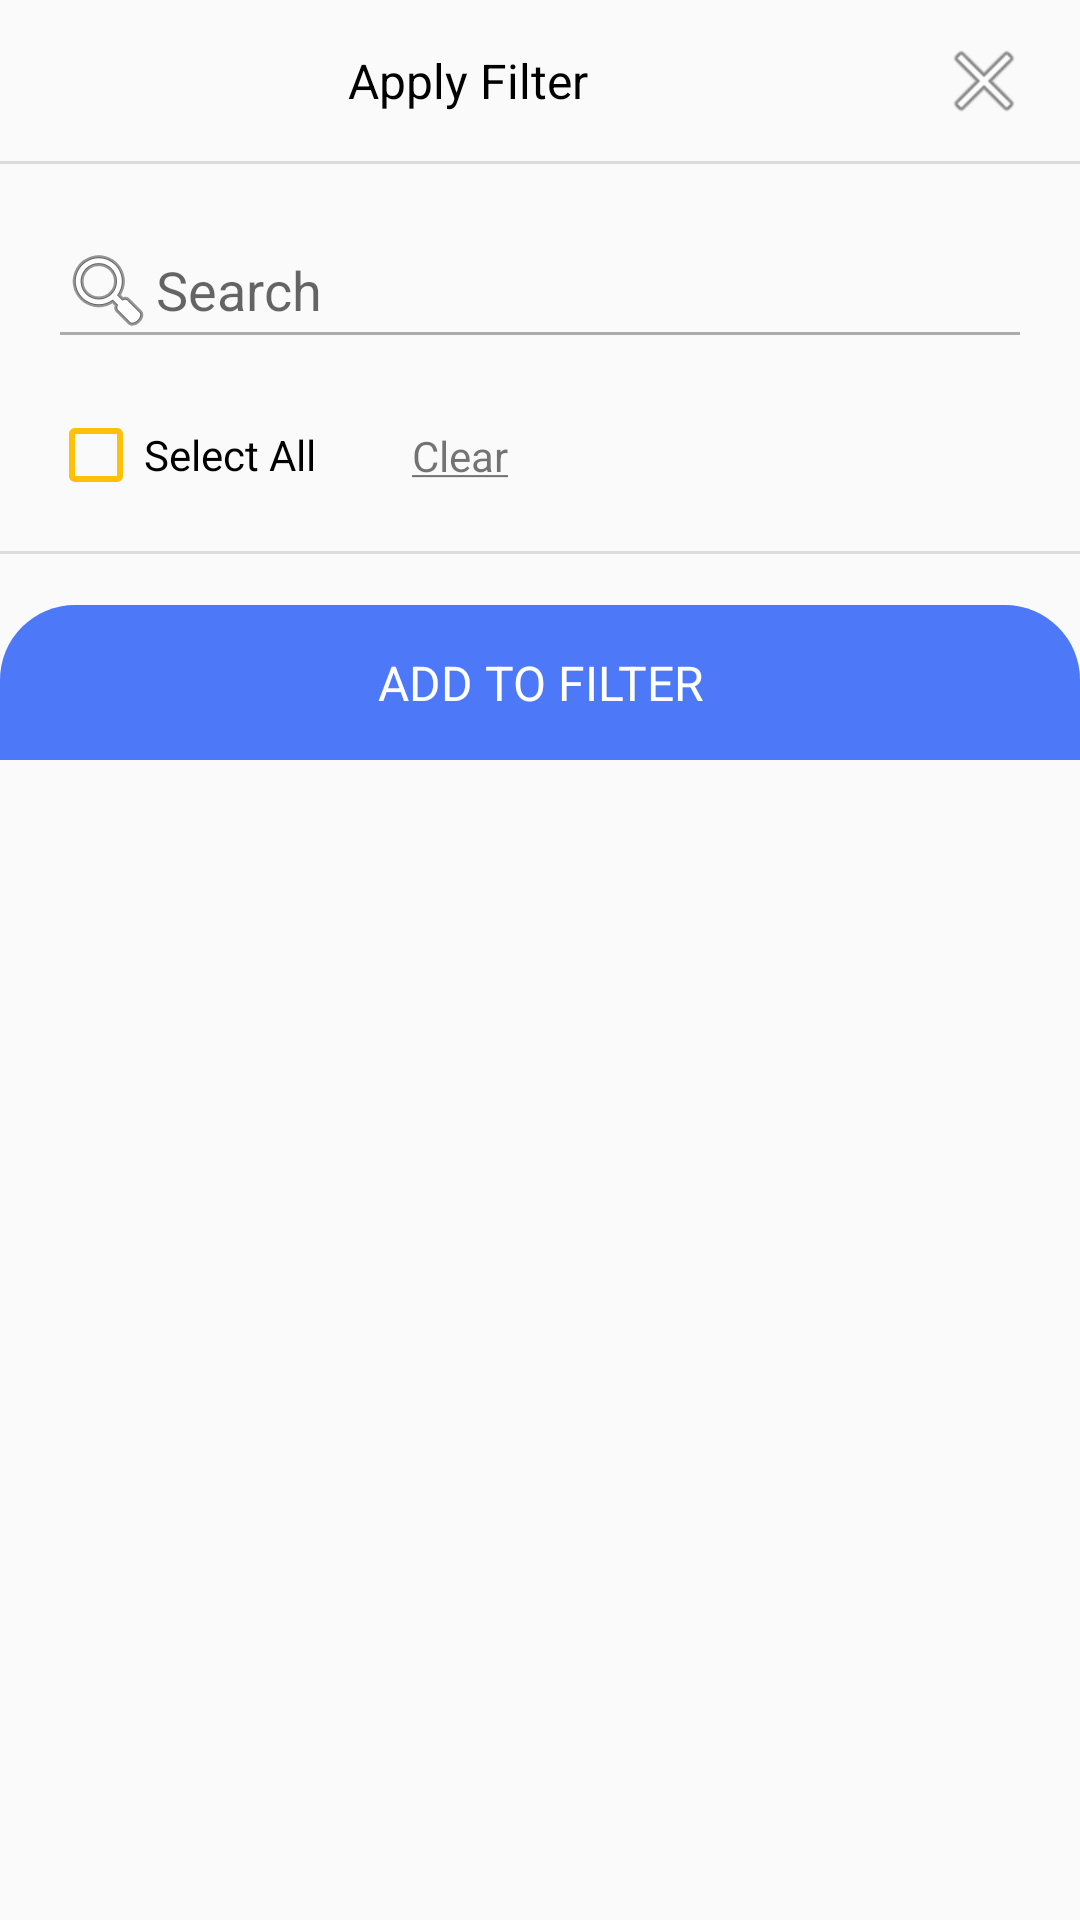

This screen was rendered from an Android layout file. Write that file and the resources it references.
<!-- AndroidManifest.xml: application theme AppTheme_NoActionBar -->
<!-- res/layout/layout_bottomsheet_itemlist.xml -->
<?xml version="1.0" encoding="utf-8"?>
<androidx.constraintlayout.widget.ConstraintLayout xmlns:android="http://schemas.android.com/apk/res/android"
        xmlns:app="http://schemas.android.com/apk/res-auto"
        xmlns:tools="http://schemas.android.com/tools"
        android:layout_width="match_parent"
        android:layout_height="match_parent">

    <TextView
            android:id="@+id/tv_list_title"
            android:layout_width="wrap_content"
            android:layout_height="wrap_content"
            android:layout_marginTop="16dp"
            android:text="Apply Filter"
            android:textColor="@color/black"
            android:textSize="@dimen/textsize16"
            app:layout_constraintEnd_toStartOf="@+id/iv_close"
            app:layout_constraintStart_toStartOf="parent"
            app:layout_constraintTop_toTopOf="parent" />

    <ImageView
            android:id="@+id/iv_close"
            android:layout_width="wrap_content"
            android:layout_height="wrap_content"
            android:layout_marginEnd="16dp"
            android:backgroundTint="@android:color/black"
            app:layout_constraintBottom_toBottomOf="@+id/tv_list_title"
            app:layout_constraintEnd_toEndOf="parent"
            app:layout_constraintTop_toTopOf="@+id/tv_list_title"
            app:srcCompat="@android:drawable/ic_menu_close_clear_cancel" />

    <androidx.core.widget.NestedScrollView
            android:layout_width="match_parent"
            android:layout_height="wrap_content"
            app:layout_constraintBottom_toBottomOf="parent"
            app:layout_constraintEnd_toEndOf="parent"
            app:layout_constraintStart_toStartOf="parent"
            app:layout_constraintTop_toBottomOf="@+id/tv_list_title"
            app:layout_constraintVertical_bias="0.0">

        <androidx.constraintlayout.widget.ConstraintLayout
                android:layout_width="match_parent"
                android:layout_height="wrap_content">

            <View
                    android:id="@+id/divider"
                    android:layout_width="409dp"
                    android:layout_height="1dp"
                    android:layout_marginTop="16dp"
                    android:background="?android:attr/listDivider"
                    app:layout_constraintStart_toStartOf="parent"
                    app:layout_constraintTop_toTopOf="parent" />


            <TextView
                    android:id="@+id/text_add_to_filter"
                    android:layout_width="0dp"
                    android:layout_height="wrap_content"
                    android:layout_marginTop="8dp"
                    android:background="@drawable/rounded_top_view"
                    android:gravity="center"
                    android:padding="15dp"
                    android:text="@string/add_to_filter"
                    android:textAllCaps="true"
                    android:textColor="@android:color/white"
                    android:textSize="@dimen/textsize16"
                    app:layout_constraintBottom_toBottomOf="parent"
                    app:layout_constraintEnd_toEndOf="parent"
                    app:layout_constraintStart_toStartOf="parent"
                    app:layout_constraintVertical_bias="0.0" />

            <androidx.appcompat.widget.AppCompatEditText
                    android:id="@+id/edt_search"
                    android:layout_width="0dp"
                    android:layout_height="wrap_content"
                    android:layout_marginStart="16dp"
                    android:layout_marginTop="16dp"
                    android:layout_marginEnd="16dp"
                    android:drawableLeft="@android:drawable/ic_menu_search"
                    android:hint="@string/search"
                    android:singleLine="true"
                    app:layout_constraintEnd_toEndOf="parent"
                    app:layout_constraintStart_toStartOf="parent"
                    app:layout_constraintTop_toBottomOf="@+id/divider" />

            <CheckBox
                    android:id="@+id/checkBox_selectAll"
                    android:layout_width="wrap_content"
                    android:layout_height="wrap_content"
                    android:layout_marginTop="16dp"
                    android:buttonTint="@color/spark_primary_color"
                    android:text="Select All"
                    app:layout_constraintStart_toStartOf="@+id/edt_search"
                    app:layout_constraintTop_toBottomOf="@+id/edt_search" />

            <TextView
                    android:id="@+id/tv_clear_all"
                    android:layout_width="wrap_content"
                    android:layout_height="wrap_content"
                    android:layout_marginStart="24dp"
                    android:padding="8dp"
                    android:text="@string/clear"
                    app:layout_constraintBottom_toBottomOf="@+id/checkBox_selectAll"
                    app:layout_constraintStart_toEndOf="@+id/checkBox_selectAll"
                    app:layout_constraintTop_toTopOf="@+id/checkBox_selectAll" />

            <View
                    android:id="@+id/divider2"
                    android:layout_width="0dp"
                    android:layout_height="1dp"
                    android:layout_marginTop="16dp"
                    android:background="?android:attr/listDivider"
                    app:layout_constraintEnd_toEndOf="parent"
                    app:layout_constraintStart_toStartOf="parent"
                    app:layout_constraintTop_toBottomOf="@+id/checkBox_selectAll" />

            <androidx.recyclerview.widget.RecyclerView
                    android:id="@+id/rv_filter_item"
                    android:layout_width="0dp"
                    android:layout_height="wrap_content"
                    android:layout_marginTop="1dp"
                    android:layout_marginBottom="16dp"
                    app:layout_constraintBottom_toTopOf="@+id/text_add_to_filter"
                    app:layout_constraintEnd_toEndOf="parent"
                    app:layout_constraintStart_toStartOf="parent"
                    app:layout_constraintTop_toBottomOf="@+id/divider2"
                    app:layout_constraintVertical_bias="0.0" />
        </androidx.constraintlayout.widget.ConstraintLayout>

    </androidx.core.widget.NestedScrollView>

</androidx.constraintlayout.widget.ConstraintLayout>
<!-- resources referenced by this layout -->
<resources>
  <color name="black">#000000</color>
  <color name="spark_primary_color">#FFFFC107</color>
  <dimen name="textsize16">16dp</dimen>
  <!-- drawable rounded_top_view (drawable) -->
  <?xml version="1.0" encoding="utf-8"?>
  <shape xmlns:android="http://schemas.android.com/apk/res/android"
         android:shape="rectangle">
  
      <solid android:color="@color/navy_blue"/>
  
      <corners
              android:bottomLeftRadius="0dp"
              android:topLeftRadius="@dimen/margin25"
              android:bottomRightRadius="@dimen/margin0"
              android:topRightRadius="@dimen/margin25"/>
  
  </shape>
  <string name="add_to_filter">Add to filter</string>
  <string name="clear"><u>Clear</u></string>
  <string name="search">Search</string>
  <style name="AppTheme_NoActionBar" parent="Theme.AppCompat.Light.NoActionBar">
          
          <item name="colorPrimary">@color/colorPrimary</item>
          <item name="colorPrimaryDark">@color/colorPrimary</item>
          <item name="colorAccent">@color/colorPrimary</item>
          <item name="colorControlNormal">@color/light_text_color</item>
          <item name="colorControlHighlight">@color/colorPrimary</item>
          <item name="colorControlActivated">@color/light_text_color</item>
          
          <item name="android:windowDisablePreview">true</item>
          <item name="android:windowContentTransitions" tools:ignore="NewApi">true</item>
          <item name="bottomSheetDialogTheme">@style/AppBottomSheetDialogTheme</item>
      </style>
  <color name="navy_blue">#4D78F8</color>
  <dimen name="margin25">25dp</dimen>
  <dimen name="margin0">0dp</dimen>
  <color name="colorPrimary">#4D78F8</color>
  <color name="light_text_color">#acacac</color>
  <style name="AppBottomSheetDialogTheme" parent="Theme.Design.Light.BottomSheetDialog">
          <item name="bottomSheetStyle">@style/AppModalStyle</item>
      </style>
  <style name="AppModalStyle" parent="Widget.Design.BottomSheet.Modal">
          <item name="android:background">@drawable/rounded_top_white</item>
      </style>
  <!-- drawable rounded_top_white (drawable) -->
  <?xml version="1.0" encoding="utf-8"?>
  <shape xmlns:android="http://schemas.android.com/apk/res/android"
         android:shape="rectangle">
  
      <solid android:color="@color/white"/>
  
      <corners
              android:bottomLeftRadius="0dp"
              android:topLeftRadius="@dimen/margin25"
              android:bottomRightRadius="@dimen/margin0"
              android:topRightRadius="@dimen/margin25"/>
  
  </shape>
  <color name="white">#ffffff</color>
</resources>
